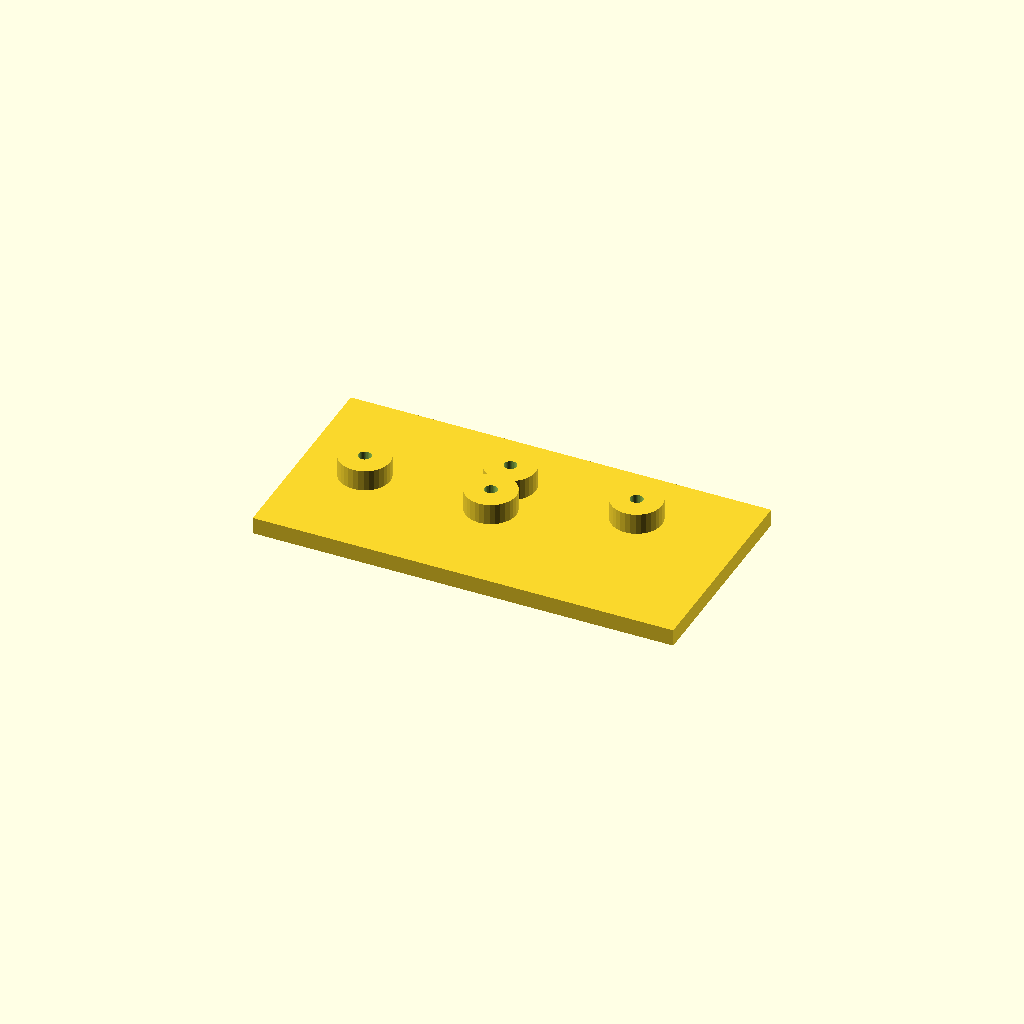
Cell 1: rendered with the file's own defaults.
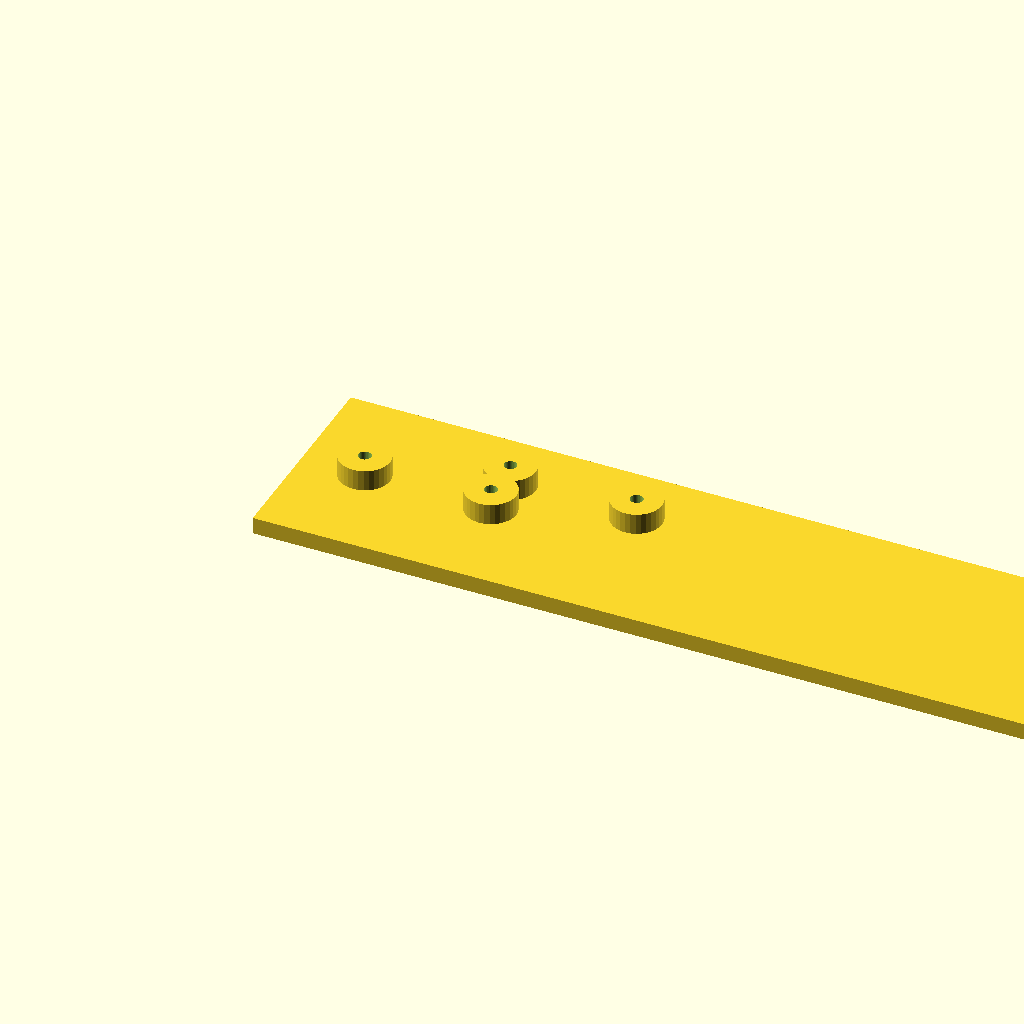
Cell 2: plate_l = 200 (everything else at default).
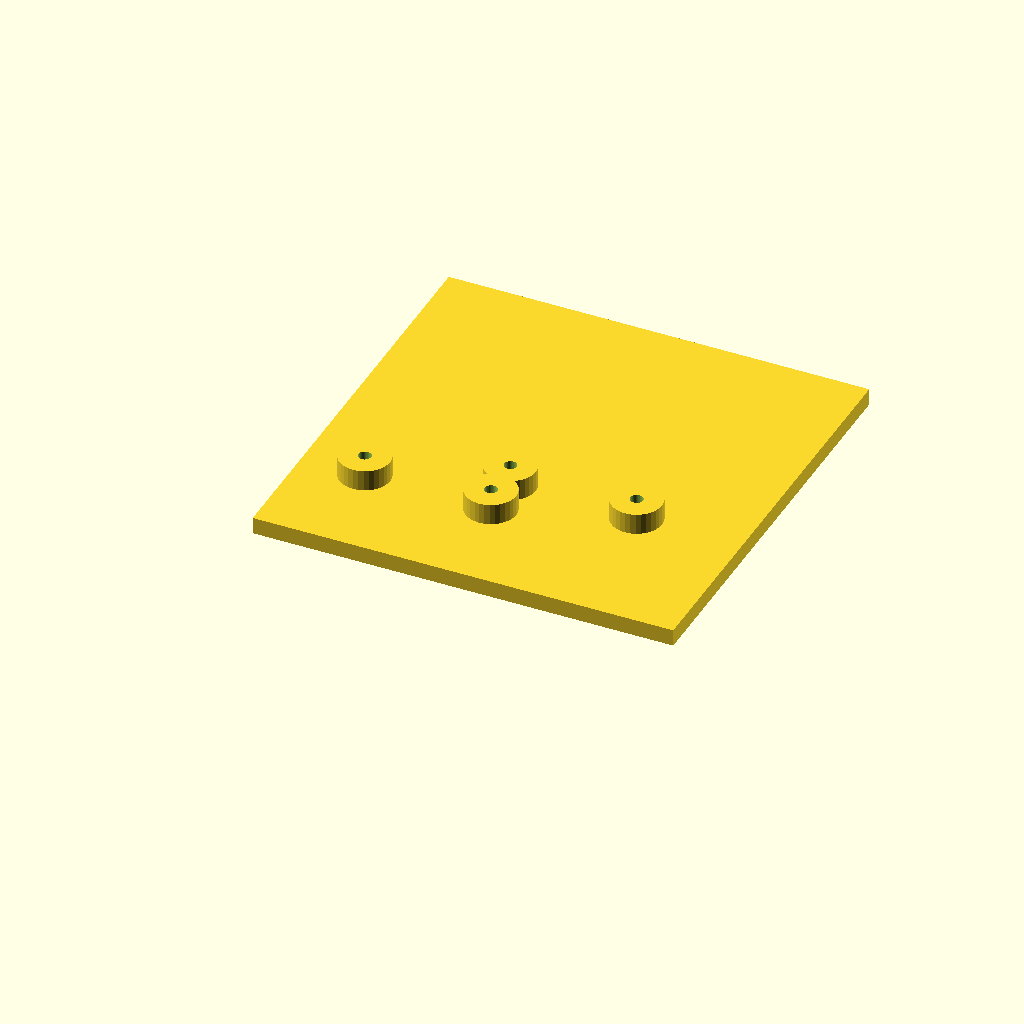
Cell 3 — plate_w set to 100, the other parameters unchanged.
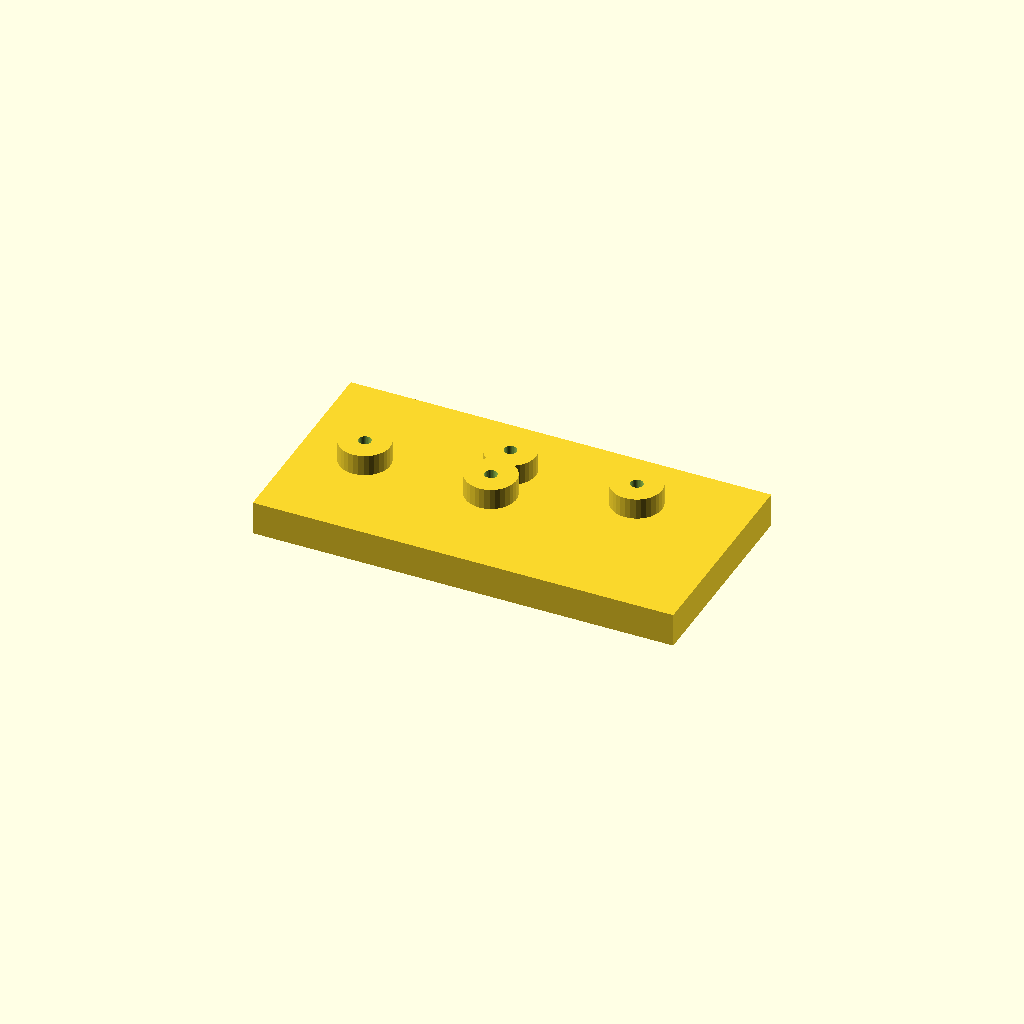
Cell 4 — plate_t set to 8, the other parameters unchanged.
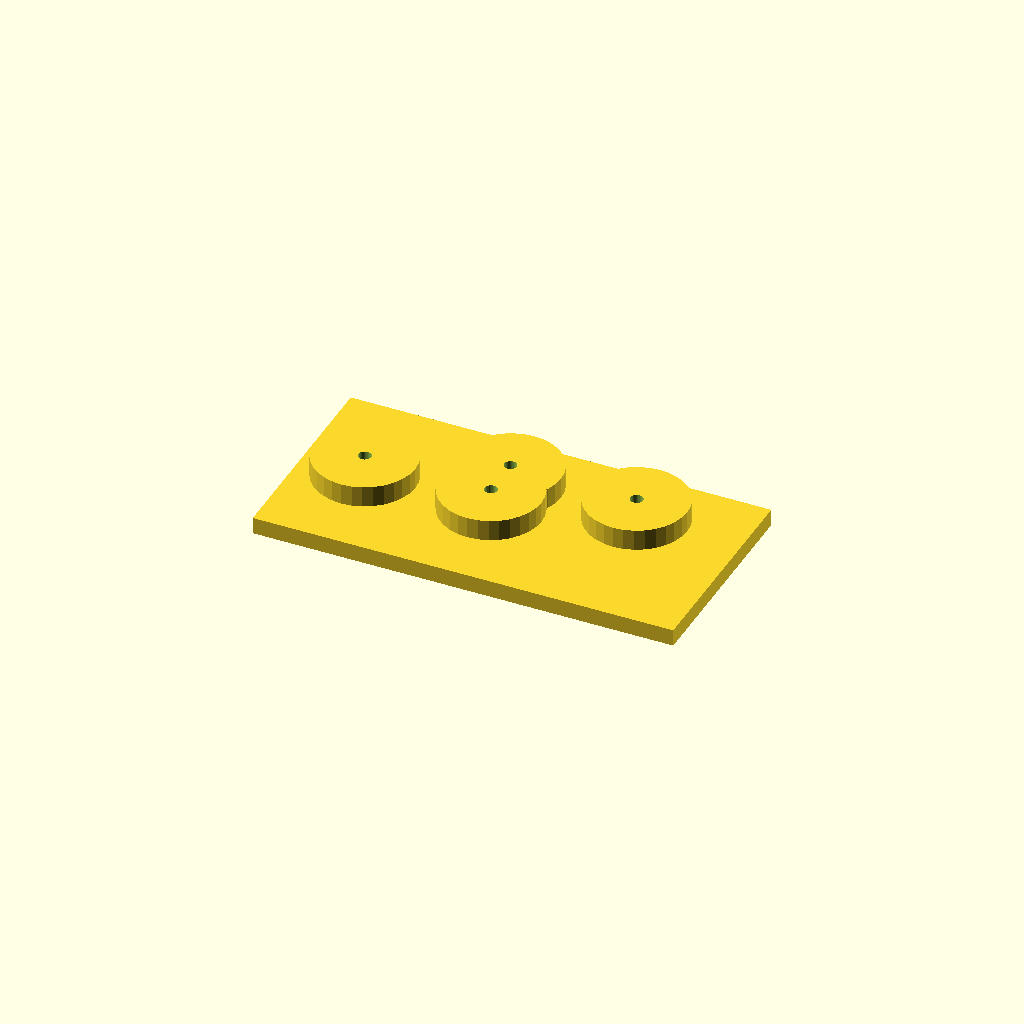
Cell 5 — boss_d set to 24, the other parameters unchanged.
All cells are drawn from one camera (rotation 55°, 0°, 25°, orthographic, colour scheme Cornfield), so only the parameter changes between them.
The OpenSCAD source (optional_data/data/scale1/hardlayouts/part_0067.scad):
$fn = 32;

// ----------------------------------------------------------------------
// Boss field: plate with bosses at given coordinates
// ----------------------------------------------------------------------

// --- parameters (mm) ---
plate_l = 100;            // plate length, X
plate_w = 50;             // plate width, Y
plate_t = 4;              // plate thickness, Z
boss_d = 12;              // boss diameter
boss_h = 5;               // boss height above the plate
bore_d = 3;               // boss bore

total_h = plate_t + boss_h;  // overall height

difference() {
  union() {
    cube([plate_l, plate_w, plate_t]);
    translate([15, 25, plate_t]) cylinder(h = boss_h, d = boss_d);
    translate([45, 25, plate_t]) cylinder(h = boss_h, d = boss_d);
    translate([45, 35, plate_t]) cylinder(h = boss_h, d = boss_d);
    translate([75, 35, plate_t]) cylinder(h = boss_h, d = boss_d);
  }
  translate([15, 25, -1]) cylinder(h = total_h + 2, d = bore_d);
  translate([45, 25, -1]) cylinder(h = total_h + 2, d = bore_d);
  translate([45, 35, -1]) cylinder(h = total_h + 2, d = bore_d);
  translate([75, 35, -1]) cylinder(h = total_h + 2, d = bore_d);
}
Parameter table extracted from the source (name, type, default, range or options):
plate_l: number, default 100
plate_w: number, default 50
plate_t: number, default 4
boss_d: number, default 12
boss_h: number, default 5
bore_d: number, default 3
